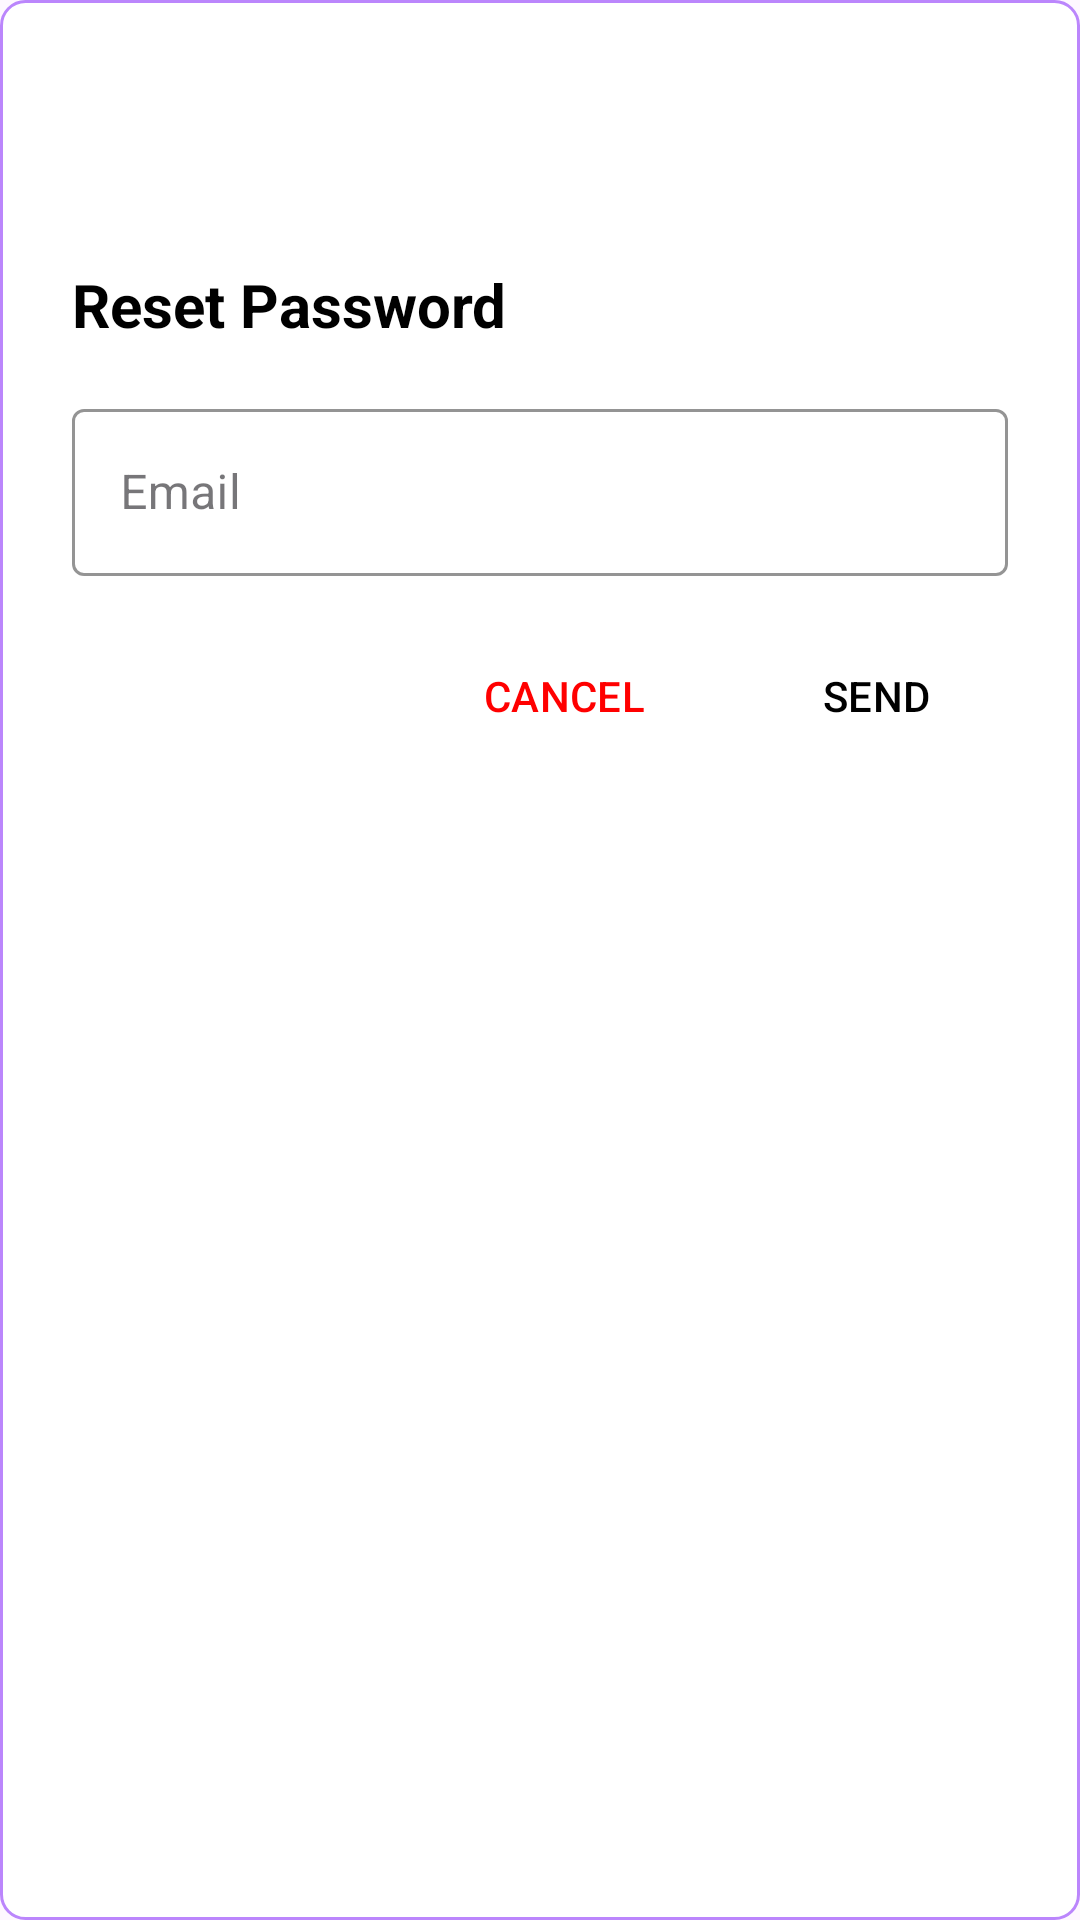

Android layout source for this screen:
<!-- AndroidManifest.xml: application theme Theme.TerraTrial -->
<!-- res/layout/dialog_forgot_password.xml -->
<LinearLayout xmlns:android="http://schemas.android.com/apk/res/android"
    android:layout_width="match_parent"
    android:layout_height="wrap_content"
    xmlns:app="http://schemas.android.com/apk/res-auto"
    android:orientation="vertical"
    android:padding="24dp"
    android:background="@drawable/dialog_background">

    
    <ImageView
        android:layout_width="48dp"
        android:layout_height="48dp"
        android:src="@drawable/ic_lock_reset"
        android:layout_gravity="center_horizontal"
        android:layout_marginBottom="16dp"/>

    <TextView
        android:layout_width="match_parent"
        android:layout_height="wrap_content"
        android:text="Reset Password"
        android:textColor="@color/black"
        android:textSize="20sp"
        android:textStyle="bold"
        android:layout_marginBottom="16dp"/>

    <com.google.android.material.textfield.TextInputLayout
        style="@style/Widget.MaterialComponents.TextInputLayout.OutlinedBox"
        android:layout_width="match_parent"
        android:layout_height="wrap_content"
        android:layout_marginBottom="16dp"
        app:boxStrokeColor="@color/black"
        app:hintTextColor="@color/black">

        <com.google.android.material.textfield.TextInputEditText
            android:id="@+id/et_email"
            android:layout_width="match_parent"
            android:layout_height="wrap_content"
            android:hint="Email"
            android:textColor="@color/black"
            android:inputType="textEmailAddress"/>

    </com.google.android.material.textfield.TextInputLayout>

    <LinearLayout
        android:layout_width="match_parent"
        android:layout_height="wrap_content"
        android:orientation="horizontal"
        android:gravity="end">

        <Button
            android:id="@+id/btn_cancel"
            style="?attr/borderlessButtonStyle"
            android:layout_width="wrap_content"
            android:layout_height="wrap_content"
            android:text="CANCEL"
            android:textColor="@color/red"/>

        <Button
            android:id="@+id/btn_send"
            style="?attr/borderlessButtonStyle"
            android:layout_width="wrap_content"
            android:layout_height="wrap_content"
            android:text="SEND"
            android:textColor="@color/black"
            android:layout_marginStart="16dp"/>
    </LinearLayout>
</LinearLayout>
<!-- resources referenced by this layout -->
<resources>
  <color name="black">#000000</color>
  <color name="red">#FF0000</color>
  <!-- drawable dialog_background (drawable) -->
  <shape xmlns:android="http://schemas.android.com/apk/res/android">
      <corners android:radius="8dp"/>
      <solid android:color="@android:color/white"/>
      <stroke
          android:width="1dp"
          android:color="@color/purple_200"/>
  </shape>
  <style name="Theme.TerraTrial" parent="Theme.Material3.DayNight.NoActionBar">
  
          <item name="android:statusBarColor">@android:color/black</item>
          
          <item name="colorPrimary">@color/black</item>
          <item name="colorPrimaryVariant">@color/black</item>
          <item name="colorOnPrimary">@android:color/black</item>
          
      </style>
  <color name="purple_200">#BB86FC</color>
</resources>
